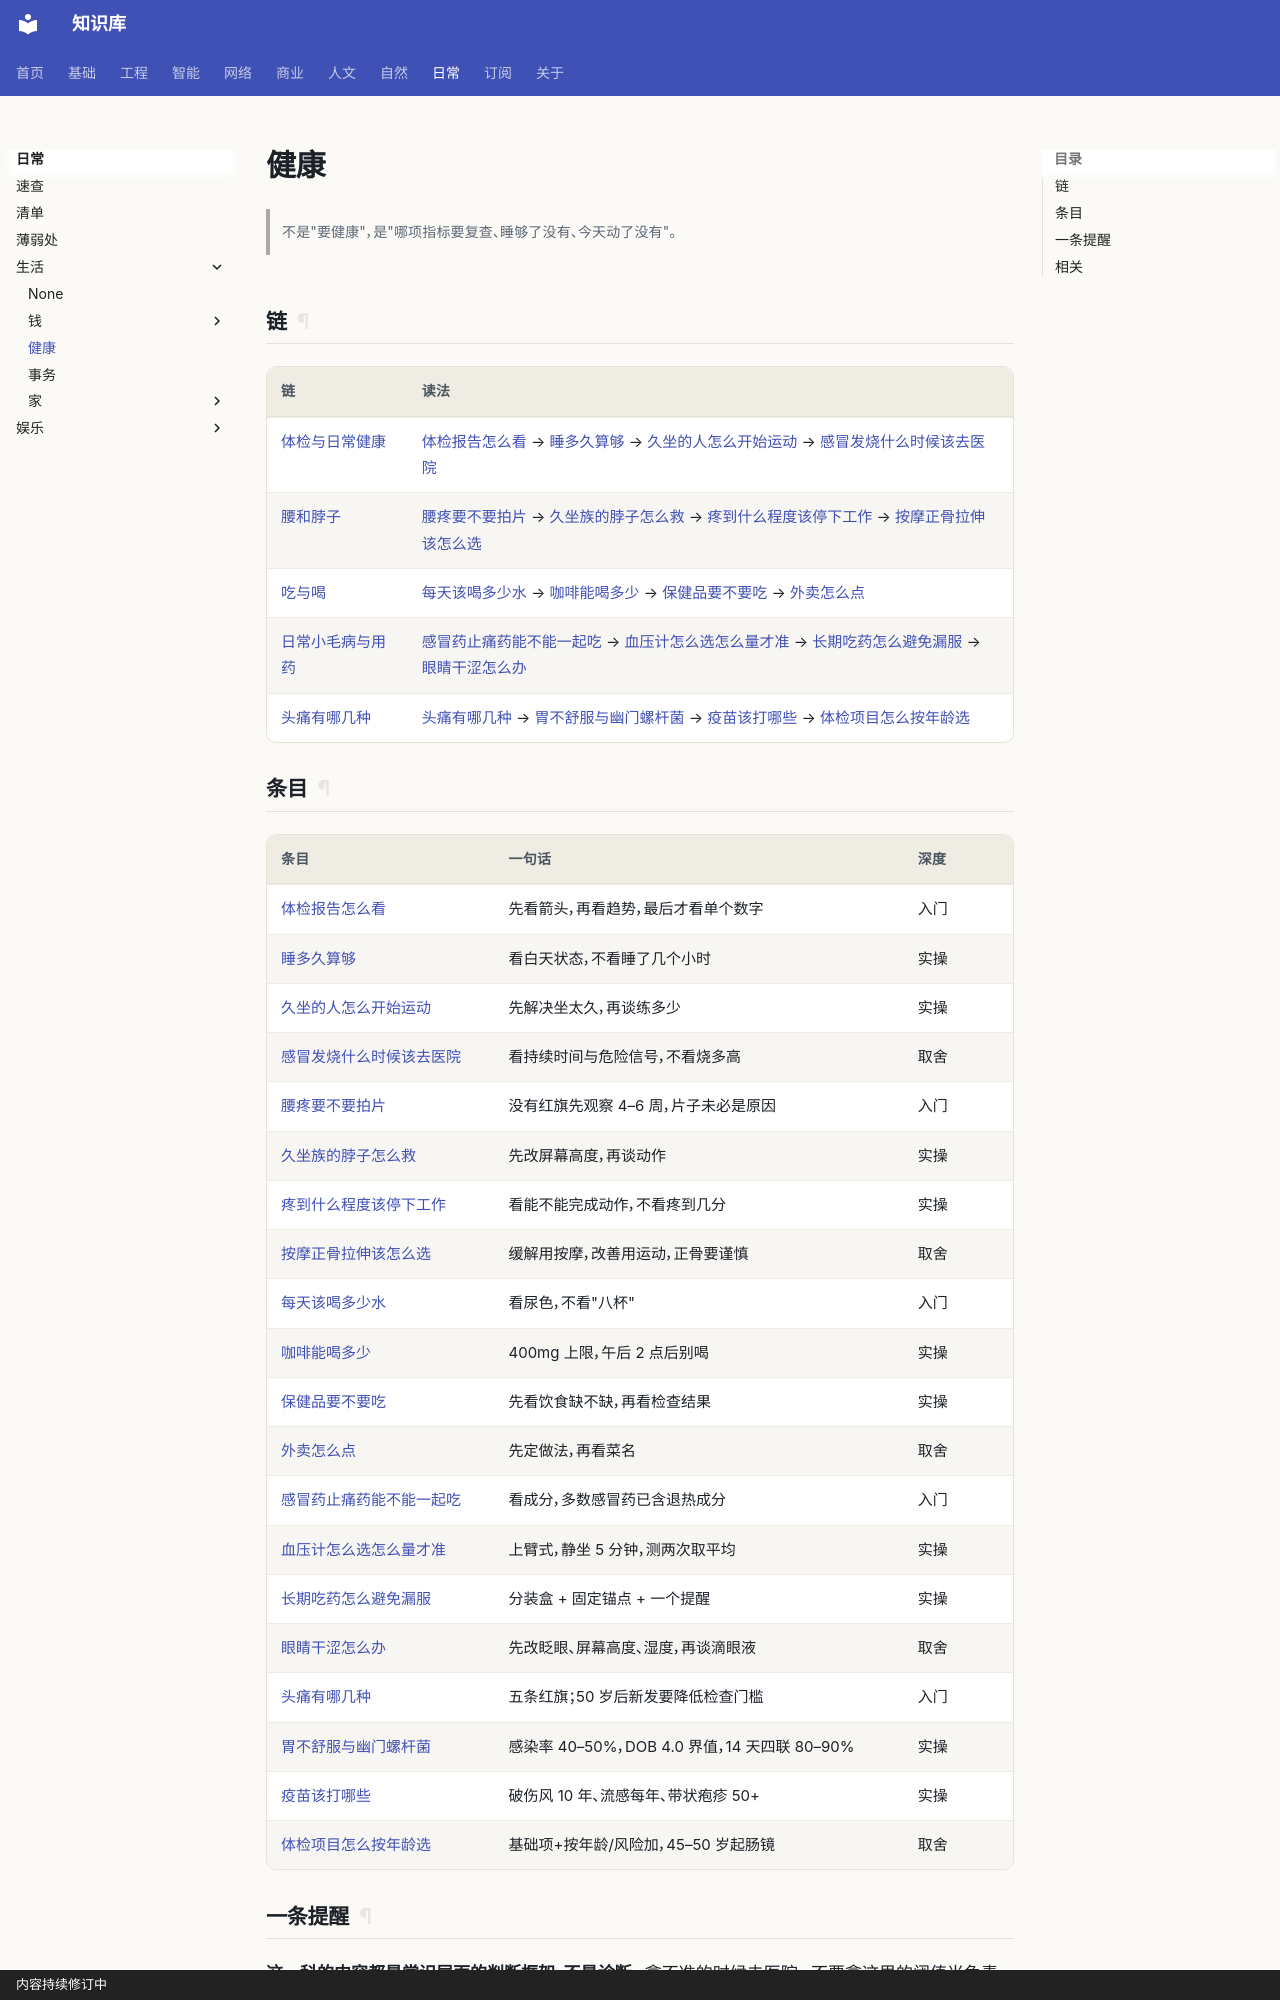

repository: gh503/kb · page: 日常/健康/index.html · generator: mkdocs · copyright: 内容持续修订中

# 健康

> 不是"要健康"，是"哪项指标要复查、睡够了没有、今天动了没有"。

## 链

| 链 | 读法 |
| --- | --- |
| [体检与日常健康](体检报告怎么看.md) | [体检报告怎么看](体检报告怎么看.md) → [睡多久算够](睡多久算够.md) → [久坐的人怎么开始运动](久坐的人怎么开始运动.md) → [感冒发烧什么时候该去医院](感冒发烧什么时候该去医院.md) |
| [腰和脖子](腰疼要不要拍片.md) | [腰疼要不要拍片](腰疼要不要拍片.md) → [久坐族的脖子怎么救](久坐族的脖子怎么救.md) → [疼到什么程度该停下工作](疼到什么程度该停下工作.md) → [按摩正骨拉伸该怎么选](按摩正骨拉伸该怎么选.md) |
| [吃与喝](每天该喝多少水.md) | [每天该喝多少水](每天该喝多少水.md) → [咖啡能喝多少](咖啡能喝多少.md) → [保健品要不要吃](保健品要不要吃.md) → [外卖怎么点](外卖怎么点.md) |
| [日常小毛病与用药](感冒药止痛药能不能一起吃.md) | [感冒药止痛药能不能一起吃](感冒药止痛药能不能一起吃.md) → [血压计怎么选怎么量才准](血压计怎么选怎么量才准.md) → [长期吃药怎么避免漏服](长期吃药怎么避免漏服.md) → [眼睛干涩怎么办](眼睛干涩怎么办.md) |
| [头痛有哪几种](头痛有哪几种.md) | [头痛有哪几种](头痛有哪几种.md) → [胃不舒服与幽门螺杆菌](胃不舒服与幽门螺杆菌.md) → [疫苗该打哪些](疫苗该打哪些.md) → [体检项目怎么按年龄选](体检项目怎么按年龄选.md) |
